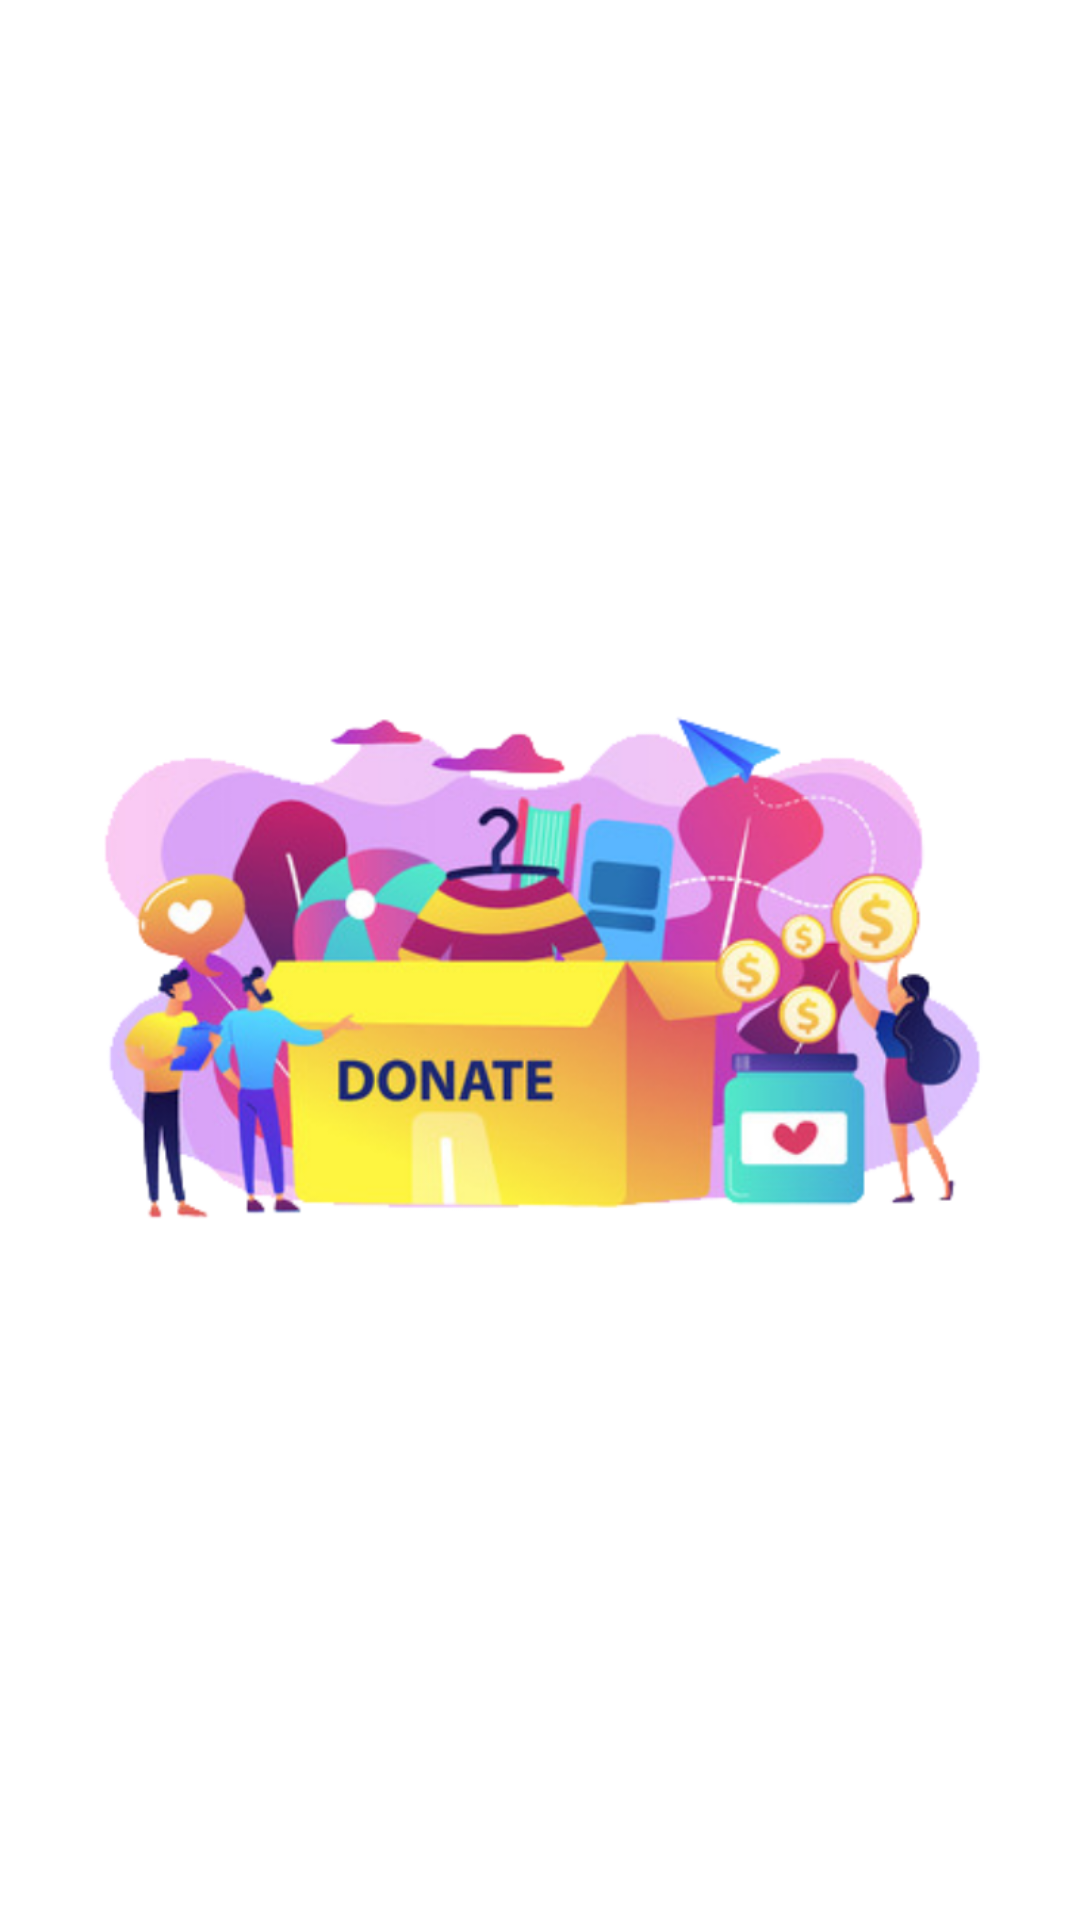

Reconstruct the res/layout file that produces this screen, plus the resources it refers to.
<!-- AndroidManifest.xml: application theme Theme.DoGood -->
<!-- res/layout/fragment_nav_home.xml -->
<?xml version="1.0" encoding="utf-8"?>
<FrameLayout xmlns:android="http://schemas.android.com/apk/res/android"
    xmlns:tools="http://schemas.android.com/tools"
    android:layout_width="match_parent"
    android:layout_height="match_parent"
    xmlns:app="http://schemas.android.com/apk/res-auto"
    tools:context=".navHomeFragment">


    <ImageView
        android:id="@+id/imageView"
        android:layout_width="wrap_content"
        android:layout_height="match_parent"
        android:src="@drawable/splash_bg" />

</FrameLayout>
<!-- resources referenced by this layout -->
<resources>
  <!-- drawable splash_bg: png bitmap (drawable, 305162 bytes) -->
  <style name="Theme.DoGood" parent="Theme.MaterialComponents.DayNight.NoActionBar">
          
          <item name="colorPrimary">@color/darkPurple</item>
          <item name="colorPrimaryVariant">@color/purple_700</item>
          <item name="colorOnPrimary">@color/white</item>
          
          <item name="colorSecondary">@color/teal_200</item>
          <item name="colorSecondaryVariant">@color/teal_700</item>
          <item name="colorOnSecondary">@color/black</item>
          
          <item name="android:statusBarColor" tools:targetApi="l">?attr/colorPrimaryVariant</item>
          
      </style>
  <color name="darkPurple">#432B4D</color>
  <color name="purple_700">#FF3700B3</color>
  <color name="white">#FFFFFFFF</color>
  <color name="teal_200">#FF03DAC5</color>
  <color name="teal_700">#FF018786</color>
  <color name="black">#FF000000</color>
</resources>
